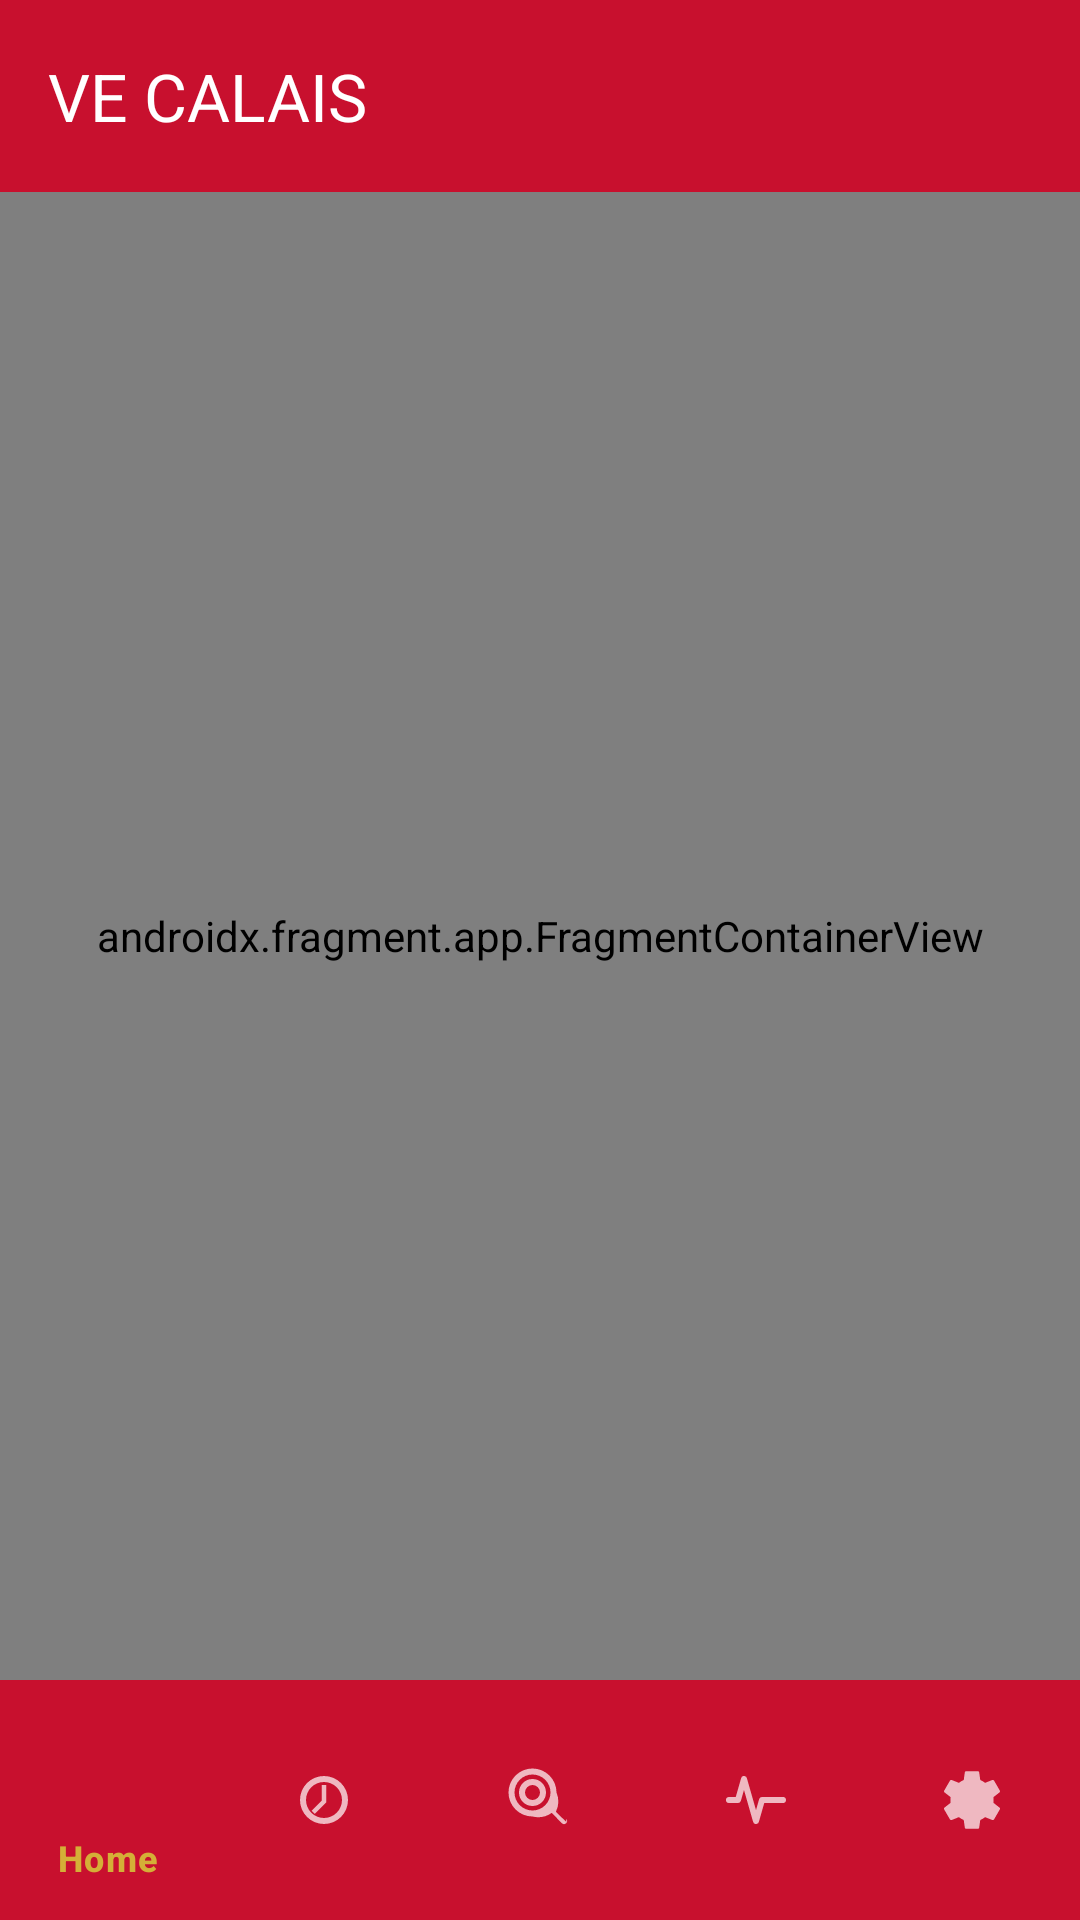

Layout XML and referenced resources for this Android screen:
<!-- AndroidManifest.xml: application theme Theme.VECalaisOBD2 -->
<!-- res/layout/activity_main.xml -->
<?xml version="1.0" encoding="utf-8"?>
<LinearLayout xmlns:android="http://schemas.android.com/apk/res/android"
    xmlns:app="http://schemas.android.com/apk/res-auto"
    android:layout_width="match_parent"
    android:layout_height="match_parent"
    android:orientation="vertical">

    
    <com.google.android.material.appbar.AppBarLayout
        android:layout_width="match_parent"
        android:layout_height="wrap_content"
        app:elevation="4dp">

        <androidx.appcompat.widget.Toolbar
            android:id="@+id/toolbar"
            android:layout_width="match_parent"
            android:layout_height="?attr/actionBarSize"
            android:background="?attr/colorPrimary"
            app:title="@string/app_name"
            app:titleTextColor="@android:color/white" />

    </com.google.android.material.appbar.AppBarLayout>

    
    <androidx.fragment.app.FragmentContainerView
        android:id="@+id/nav_host_fragment"
        android:name="androidx.navigation.fragment.NavHostFragment"
        android:layout_width="match_parent"
        android:layout_height="0dp"
        android:layout_weight="1"
        app:defaultNavHost="true"
        app:navGraph="@navigation/nav_graph" />

    
    <com.google.android.material.bottomnavigation.BottomNavigationView
        android:id="@+id/bottom_navigation"
        android:layout_width="match_parent"
        android:layout_height="wrap_content"
        android:background="?attr/colorPrimary"
        app:itemIconTint="@color/bottom_nav_selector"
        app:itemTextColor="@color/bottom_nav_selector"
        app:menu="@menu/bottom_nav_menu" />

</LinearLayout>
<!-- resources referenced by this layout -->
<resources>
  <string name="app_name">VE CALAIS</string>
  <style name="Theme.VECalaisOBD2" parent="Theme.Material3.Dark.NoActionBar">
          <item name="colorPrimary">@color/holden_red</item>
          <item name="colorOnPrimary">#FFFFFF</item>
          <item name="colorPrimaryContainer">@color/holden_red_dark</item>
          <item name="colorOnPrimaryContainer">#FFFFFF</item>
  
          <item name="colorSecondary">@color/hsv_gold</item>
          <item name="colorOnSecondary">@color/carbon_black</item>
  
          <item name="android:colorBackground">@color/carbon_black</item>
          <item name="colorOnBackground">#F5F5F5</item>
  
          <item name="colorSurface">@color/carbon_surface</item>
          <item name="colorOnSurface">#F5F5F5</item>
          <item name="colorSurfaceVariant">@color/carbon_surface_light</item>
          <item name="colorOnSurfaceVariant">#C9C9C9</item>
  
          
          <item name="colorOutline">@color/hsv_gold</item>
          <item name="colorOutlineVariant">#5A4A22</item>
  
          <item name="android:statusBarColor">@color/carbon_black</item>
          <item name="android:navigationBarColor">@color/carbon_black</item>
      </style>
  <color name="holden_red">#C8102E</color>
  <color name="holden_red_dark">#8E0B20</color>
  <color name="hsv_gold">#D4AF37</color>
  <color name="carbon_black">#0D0D0D</color>
  <color name="carbon_surface">#1A1A1A</color>
  <color name="carbon_surface_light">#242424</color>
</resources>
